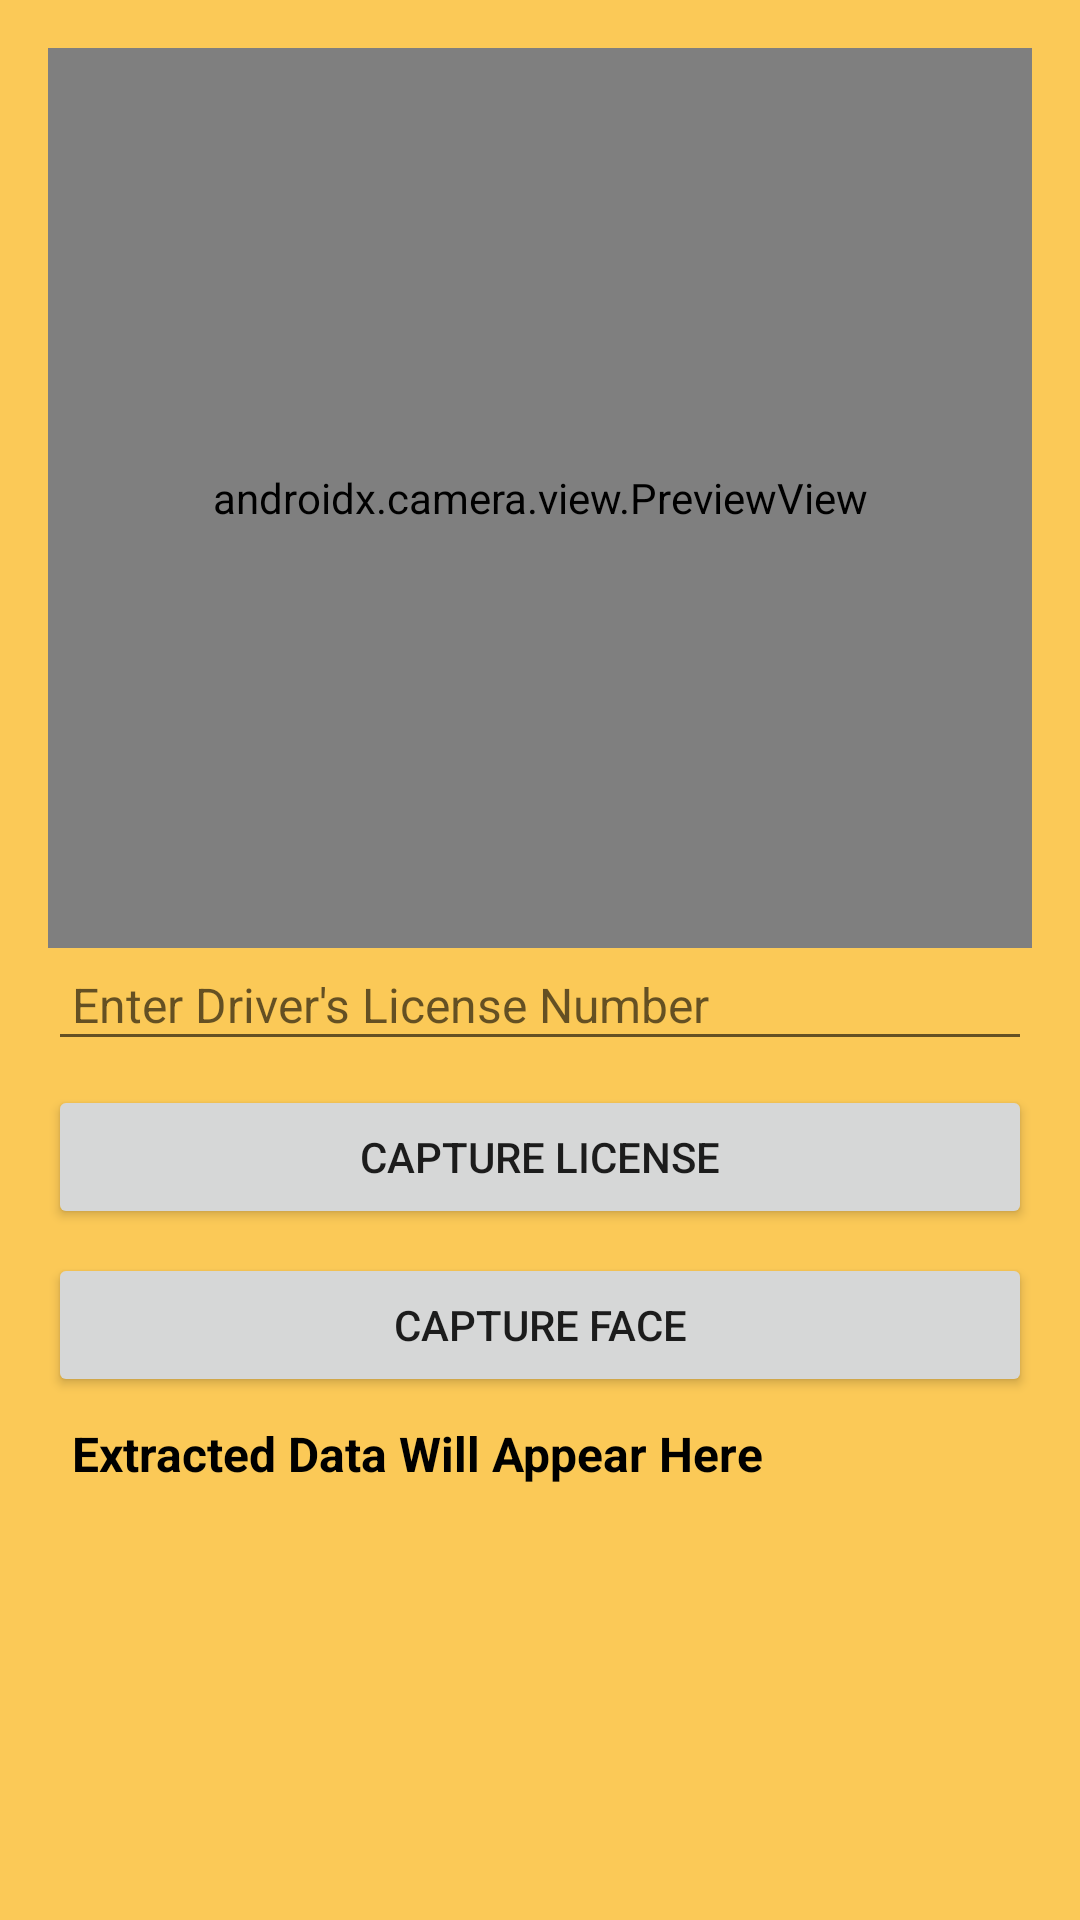

This screen was rendered from an Android layout file. Write that file and the resources it references.
<!-- AndroidManifest.xml: application theme Theme._4PG -->
<!-- res/layout/verificationpage.xml -->
<?xml version="1.0" encoding="utf-8"?>
<LinearLayout
    xmlns:android="http://schemas.android.com/apk/res/android"
    android:layout_width="match_parent"
    android:layout_height="match_parent"
    android:orientation="vertical"
    android:padding="16dp">

    
    <androidx.camera.view.PreviewView
        android:id="@+id/view_finder"
        android:layout_width="match_parent"
        android:layout_height="300dp"
        android:background="@android:color/darker_gray"/>

    
    <EditText
        android:id="@+id/license_number_input"
        android:layout_width="match_parent"
        android:layout_height="wrap_content"
        android:hint="Enter Driver's License Number"
        android:inputType="text"
        android:padding="8dp"
        android:textSize="16sp"/>

    
    <Button
        android:id="@+id/capture_license_button"
        android:layout_width="match_parent"
        android:layout_height="wrap_content"
        android:text="Capture License"
        android:padding="8dp"
        android:layout_marginTop="8dp"/>

    
    <ImageView
        android:id="@+id/license_image_preview"
        android:layout_width="match_parent"
        android:layout_height="150dp"
        android:scaleType="centerInside"
        android:visibility="gone"
        android:background="@android:color/darker_gray"/>

    
    <Button
        android:id="@+id/capture_face_button"
        android:layout_width="match_parent"
        android:layout_height="wrap_content"
        android:text="Capture Face"
        android:padding="8dp"
        android:layout_marginTop="8dp"/>

    
    <ImageView
        android:id="@+id/face_image_preview"
        android:layout_width="match_parent"
        android:layout_height="150dp"
        android:scaleType="centerInside"
        android:visibility="gone"
        android:background="@android:color/darker_gray"/>

    
    <TextView
        android:id="@+id/text_result"
        android:layout_width="match_parent"
        android:layout_height="wrap_content"
        android:textSize="16sp"
        android:padding="8dp"
        android:textColor="@android:color/black"
        android:textStyle="bold"
        android:text="Extracted Data Will Appear Here"/>

</LinearLayout>
<!-- resources referenced by this layout -->
<resources>
  <style name="Theme._4PG" parent="Theme.AppCompat.Light.NoActionBar">
          <item name="android:windowBackground">@color/icon_background_color</item>
  
      </style>
  <color name="icon_background_color">#FBC957</color>
</resources>
